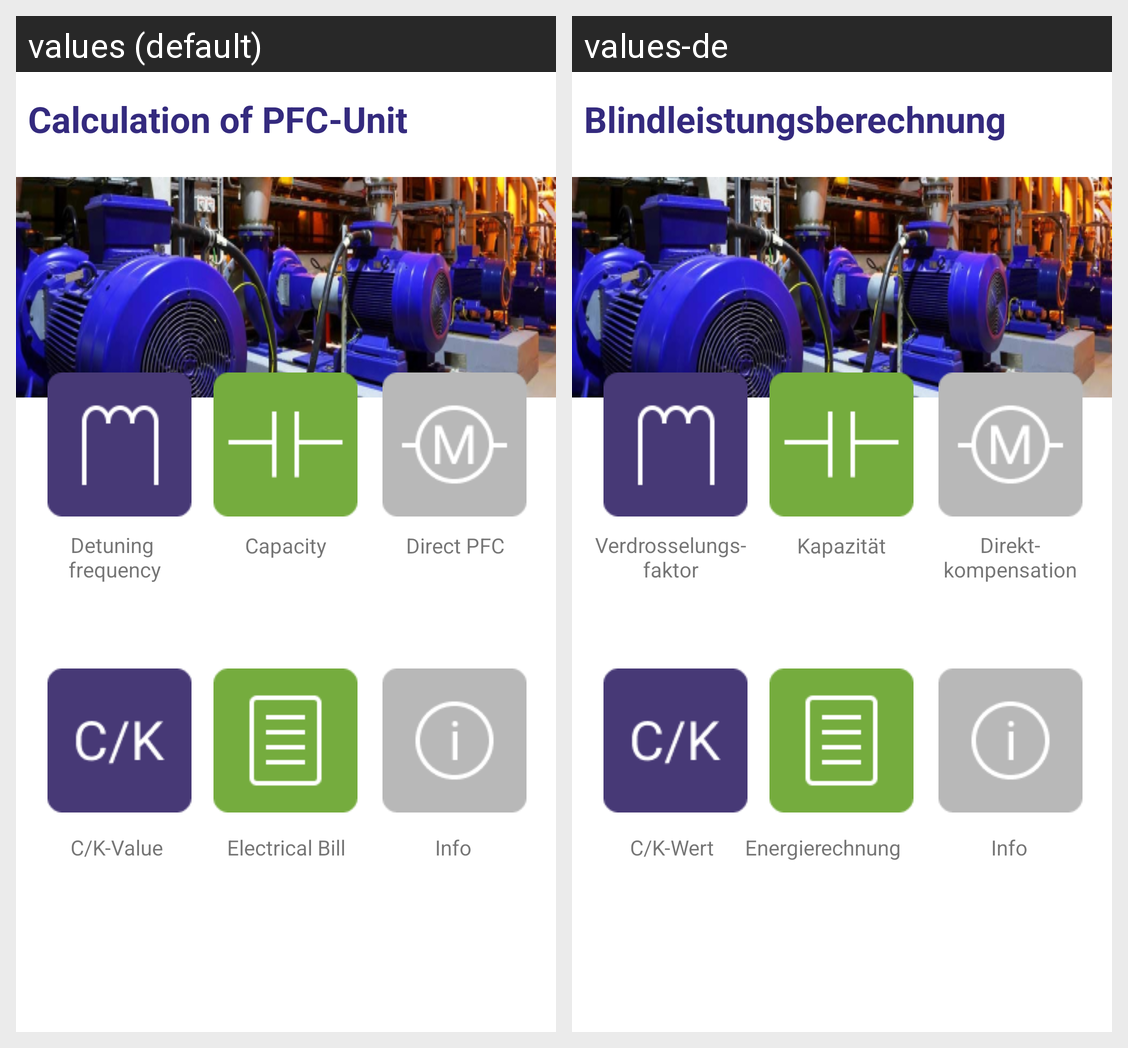

The same Android screen rendered under two of its app's locales, left to right. List the strings drawn on it with the default value and each locale's translation.
Android screen res/layout/content_main.xml rendered under 2 locales, left to right: values (default), values-de. Device: Nexus 5 (rendered at 1080×1920; each locale shown at half size, 540×960, under a caption strip naming it); theme AppTheme.
Strings drawn on this screen, with the default value and each locale's value (text and hints the layout hard-codes, and strings that could not be matched under every locale, appear in the picture but are not listed):

blindleistungberechnung
  values: Calculation of PFC-Unit
  values-de: Blindleistungsberechnung

verdrosselungs_frequenz
  values: Detuning
       frequency
  values-de: Verdrosselungs-
      faktor

kapazit_t
  values: Capacity
  values-de: Kapazität

c_k_wert
  values: C/K-Value
  values-de: C/K-Wert

ew_rechnung
  values: Electrical Bill
  values-de: Energierechnung

direkt_kompensation
  values: Direct PFC
  values-de: Direkt-
      kompensation

info
  values: Info
  values-de: Info
